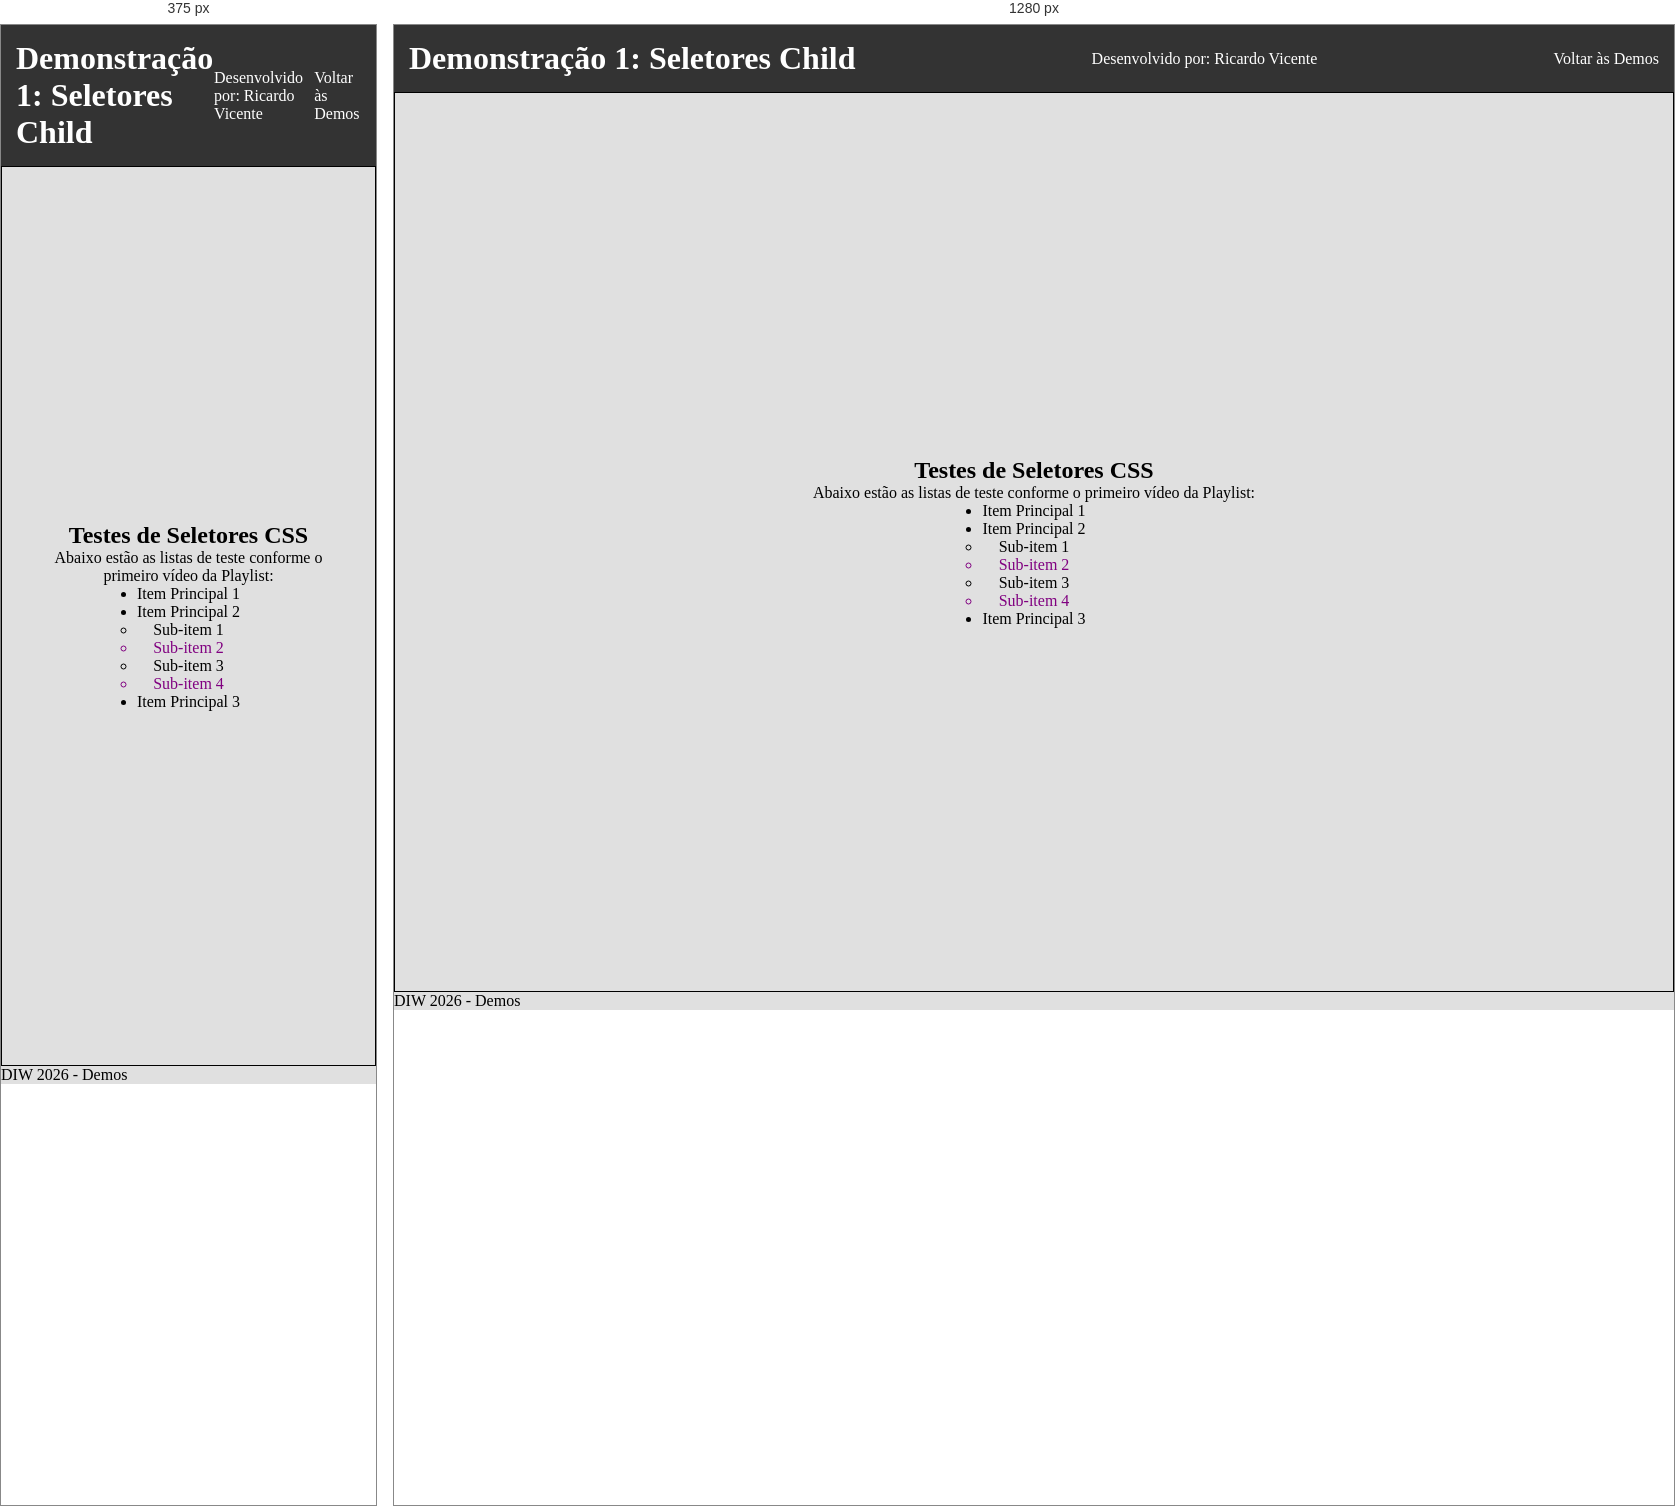
Rendered at 375 px and 1280 px, left to right.

<!-- file: demo1.html -->
<!doctype html>
<html lang="pt">
  <head>
    <meta charset="UTF-8" />
    <meta name="viewport" content="width=device-width, initial-scale=1.0" />
    <title>Demo 1 - Seletores Child</title>
    <link rel="stylesheet" href="../styles.css" />
    <style>
      /* Estilos específicos apenas para esta demo */
      body > h1:first-child {
        color: blue;
      }
      body > ul > li {
        color: red;
      }
      ul ul li:nth-child(2n) {
        color: purple;
      }
    </style>
  </head>

  <body>
    <header>
      <h1>Demonstração 1: Seletores Child</h1>
      <p>Desenvolvido por: Ricardo Vicente</p>
      <nav>
        <a href="demos.html">Voltar às Demos</a>
      </nav>
    </header>

    <main>
      <section>
        <h2>Testes de Seletores CSS</h2>
        <p>Abaixo estão as listas de teste conforme o primeiro vídeo da Playlist:</p>

        <ul>
          <li>Item Principal 1</li>
          <li>Item Principal 2
            <ul>
              <li>Sub-item 1</li>
              <li>Sub-item 2</li>
              <li>Sub-item 3</li>
              <li>Sub-item 4</li>
            </ul>
          </li>
          <li>Item Principal 3</li>
        </ul>
      </section>
    </main>

    <footer>
      <p>DIW 2026 - Demos</p>
    </footer>
  </body>
</html>


/* @media block from styles.css */
@media (max-width: 768px) {
    section#cadeira {
        flex-direction: column;
        text-align: center;
    }

    section#cadeira p {
        text-align: center;    /* No telemóvel o texto fica centrado para melhor estética */
    }
}